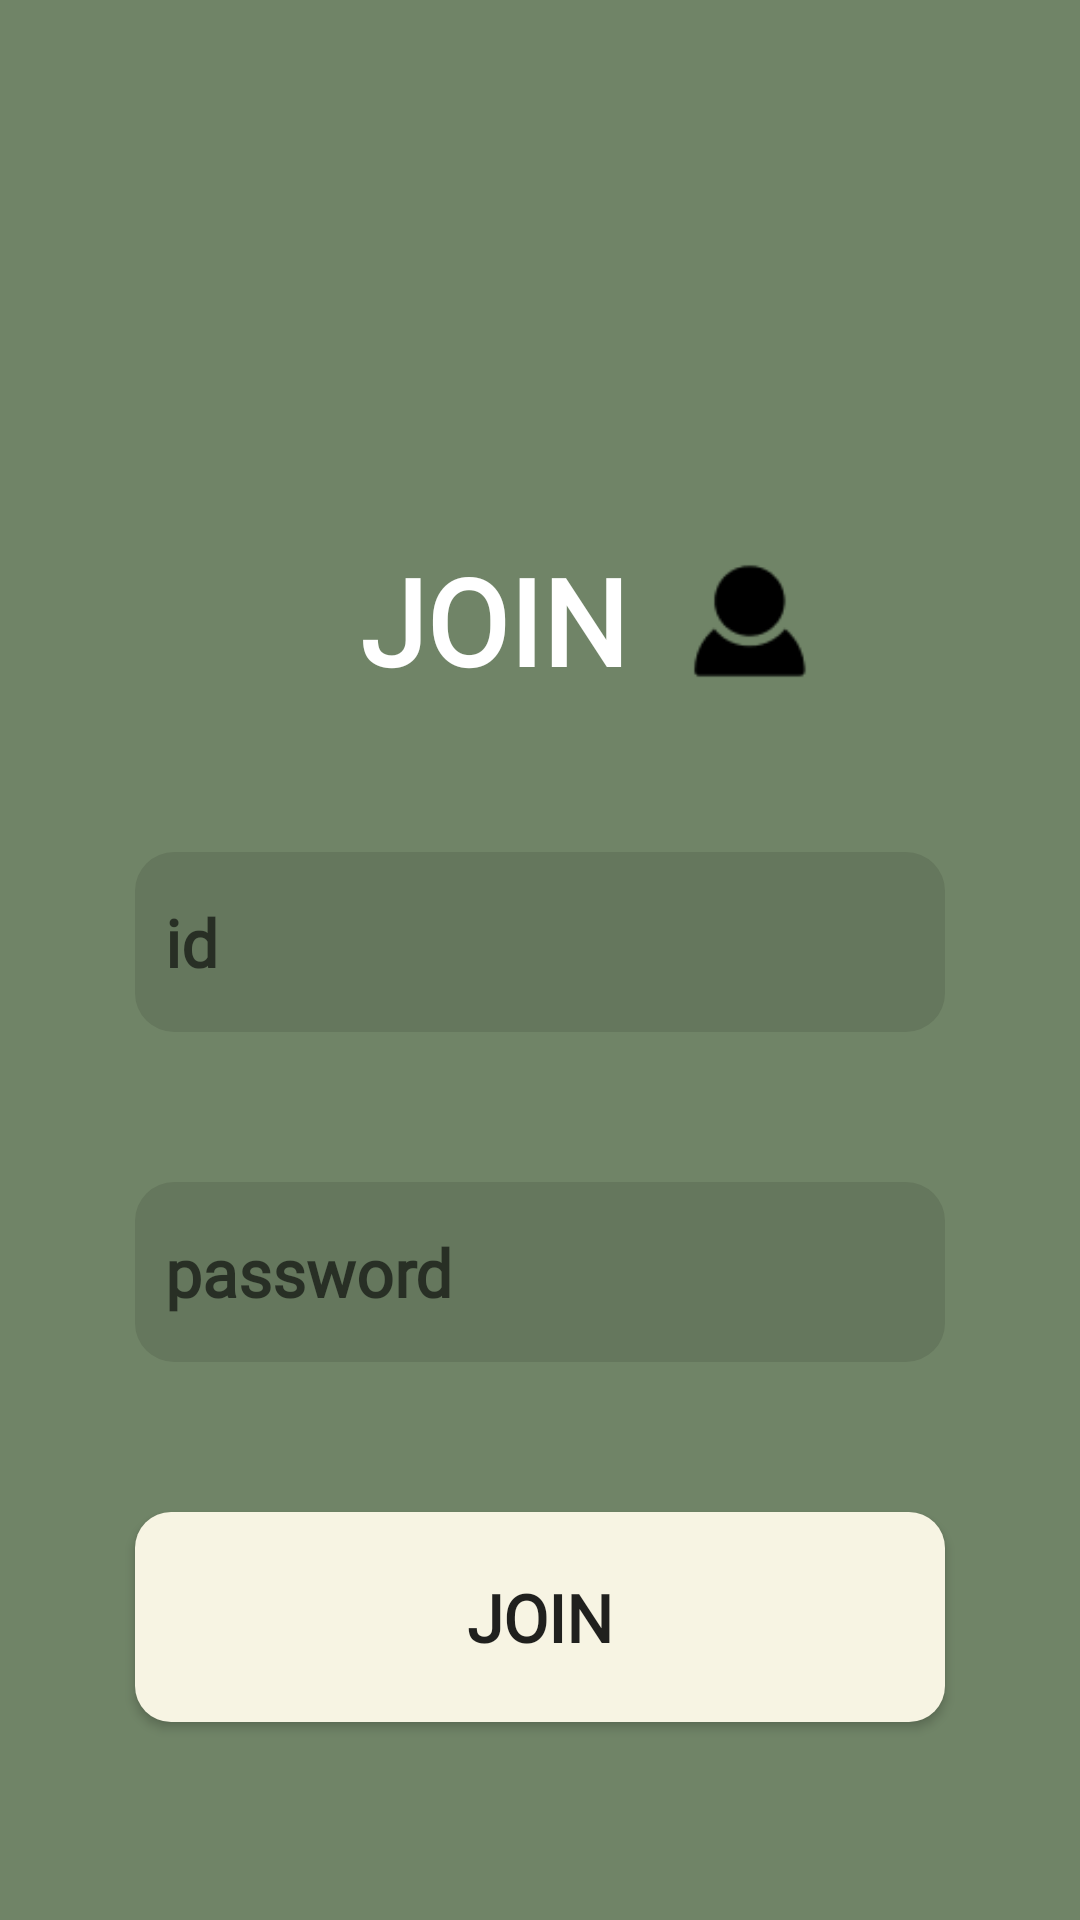

Android layout source for this screen:
<!-- AndroidManifest.xml: application theme Theme.AppCompat.Light.NoActionBar -->
<!-- res/layout/activity_join.xml -->
<?xml version="1.0" encoding="utf-8"?>
<LinearLayout xmlns:android="http://schemas.android.com/apk/res/android"
    android:layout_width="match_parent"
    android:layout_height="match_parent"
    android:background="@color/backColor"
    android:orientation="vertical">
    <LinearLayout
        android:layout_width="match_parent"
        android:layout_height="wrap_content"
        android:orientation="horizontal">
        <TextView
            android:layout_width="110dp"
            android:layout_height="wrap_content"
            android:layout_marginTop="180dp"
            android:text="JOIN"
            android:textColor="@color/white"
           android:layout_marginLeft="120dp"
            android:textStyle="bold"
            android:textSize="40sp"
            android:fontFamily="@font/nanummyeongjoregular"/>
        <ImageView
            android:layout_width="40dp"
            android:layout_height="wrap_content"
            android:src="@drawable/mypage_btn"
            android:layout_marginTop="180dp"/>
    </LinearLayout>
    <EditText
        android:id="@+id/input_id"
        android:layout_width="270dp"
        android:layout_height="60dp"
        android:layout_gravity="center"
        android:layout_marginTop="50dp"
        android:hint="id"
        android:textColor="@color/white"
        android:paddingLeft="10dp"
        android:textSize="22sp"
        android:textStyle="bold"
        android:fontFamily="@font/nanummyeongjoregular"
        android:background="@drawable/search_raduis"/>
    <EditText
        android:id="@+id/input_pwd"
        android:layout_width="270dp"
        android:layout_height="60dp"
        android:layout_gravity="center"
        android:paddingLeft="10dp"
        android:textSize="22sp"
        android:textColor="@color/white"
        android:textStyle="bold"
        android:hint="password"
        android:inputType="textPassword"
        android:layout_marginTop="50dp"
        android:fontFamily="@font/nanummyeongjoregular"
        android:background="@drawable/search_raduis"/>
    <Button
        android:id="@+id/join_btn"
        android:layout_width="270dp"
        android:layout_height="70dp"
        android:background="@drawable/btn_raduis"
        android:fontFamily="@font/nanummyeongjoregular"
        android:textStyle="bold"
        android:layout_marginTop="50dp"
        android:layout_gravity="center"
        android:textSize="22sp"
        android:text="Join"/>

</LinearLayout>
<!-- resources referenced by this layout -->
<resources>
  <color name="backColor">#708467</color>
  <color name="white">#FFFFFFFF</color>
  <!-- drawable btn_raduis (drawable) -->
  <?xml version="1.0" encoding="utf-8"?>
  <shape xmlns:android="http://schemas.android.com/apk/res/android">
      <solid
          android:color="@color/btnColor"/>
      <corners
          android:bottomLeftRadius="12dp"
          android:bottomRightRadius="12dp"
          android:topLeftRadius="12dp"
          android:topRightRadius="12dp"/>
  </shape>
  <!-- drawable mypage_btn: png bitmap (drawable, 848 bytes) -->
  <!-- drawable search_raduis (drawable) -->
  <?xml version="1.0" encoding="utf-8"?>
  <shape xmlns:android="http://schemas.android.com/apk/res/android">
      <solid
          android:color="#1A000000"/>
      <corners
          android:bottomLeftRadius="13dp"
          android:bottomRightRadius="13dp"
          android:topLeftRadius="13dp"
          android:topRightRadius="13dp"/>
  </shape>
  <color name="btnColor">#F7F4E3</color>
</resources>
